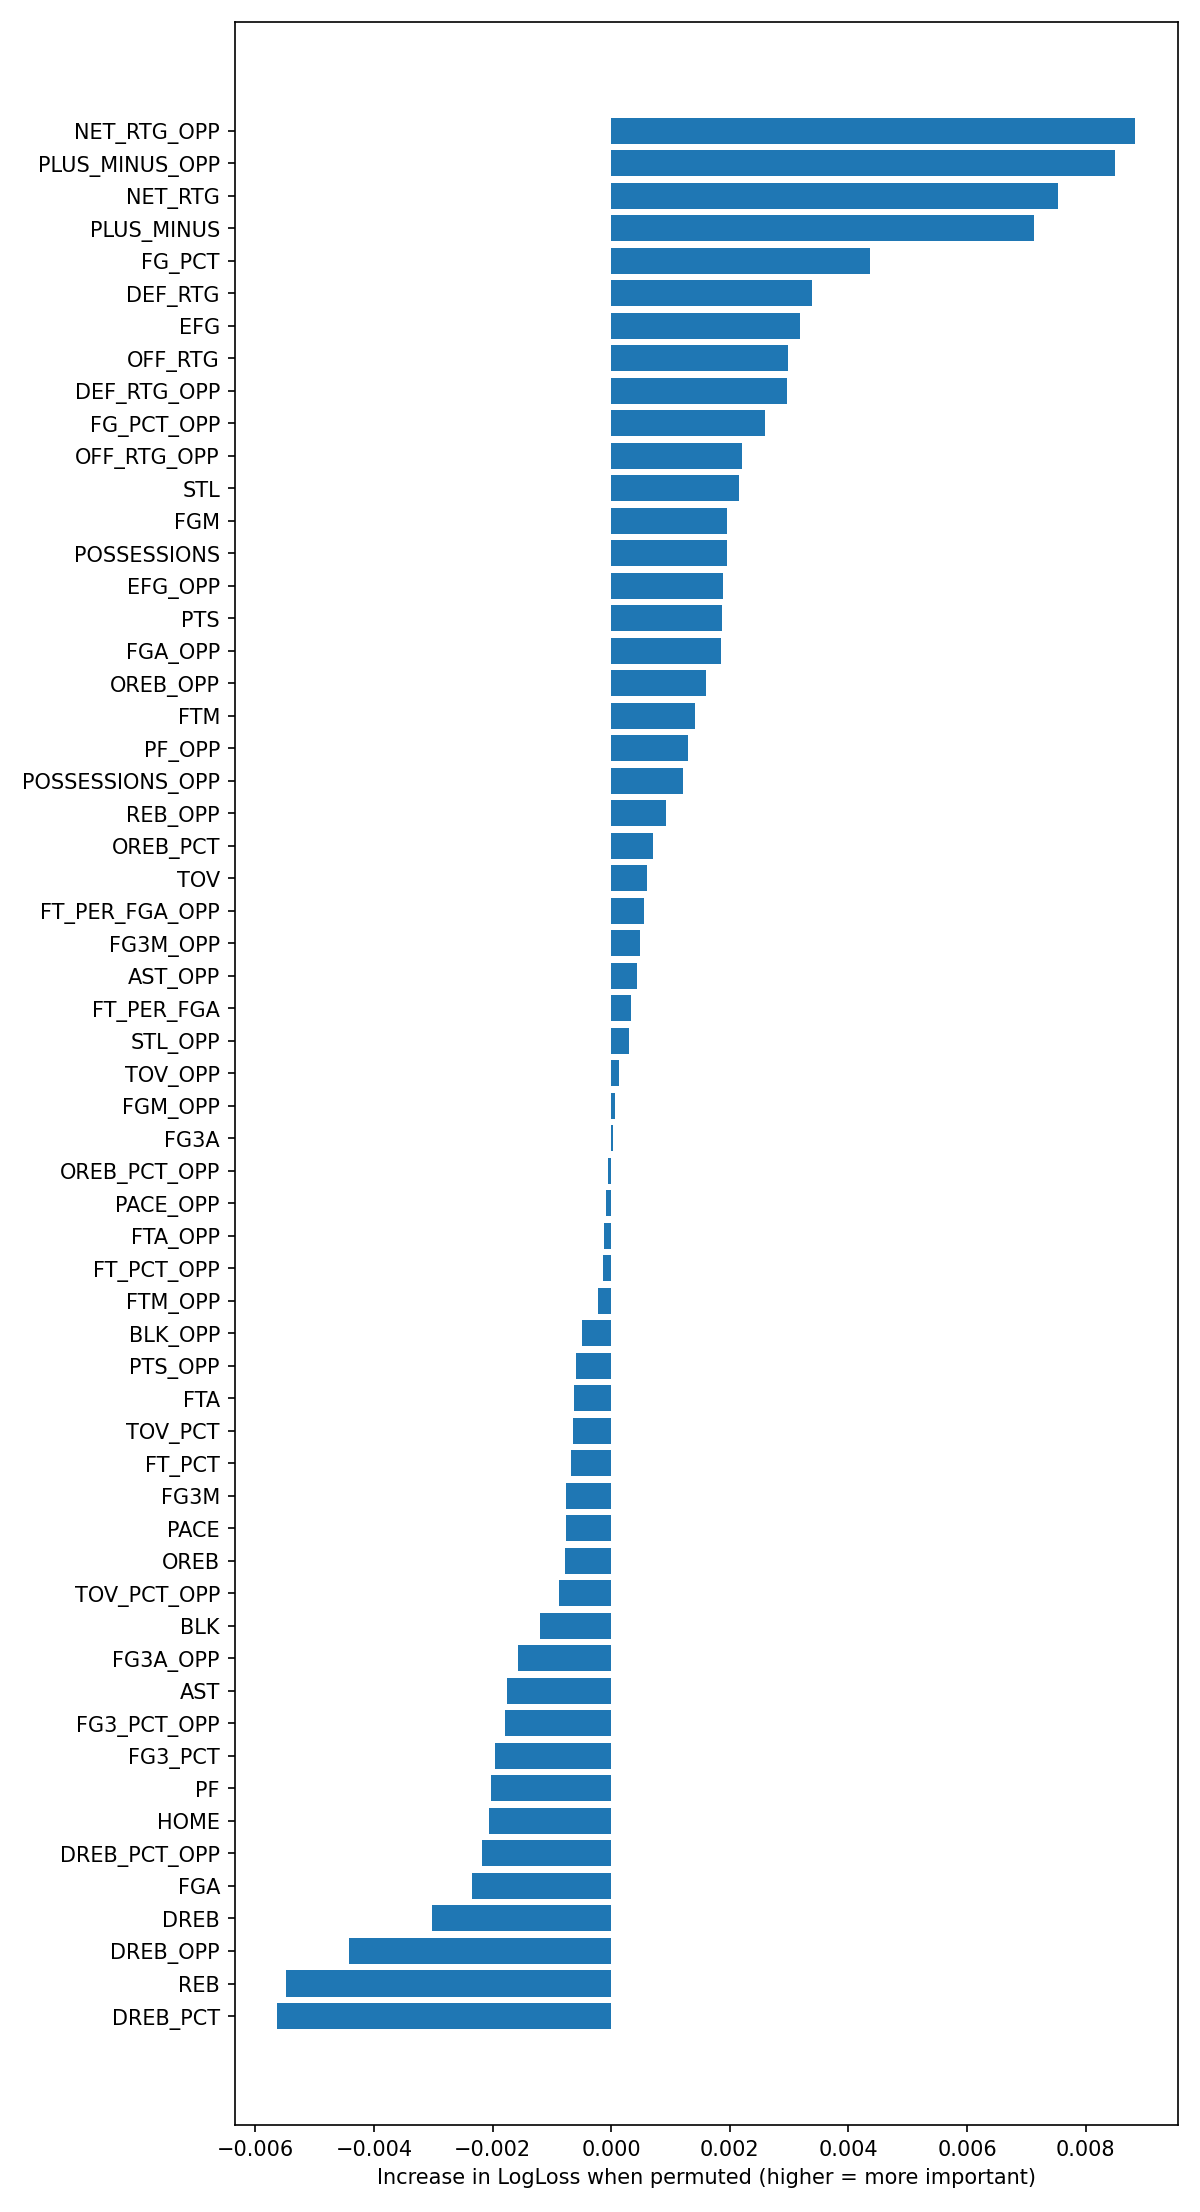

Source data for this figure (header and first rows):
feature, delta_logloss
NET_RTG_OPP, 0.008824
PLUS_MINUS_OPP, 0.008499
NET_RTG, 0.007527
PLUS_MINUS, 0.007122
FG_PCT, 0.00436
DEF_RTG, 0.003387
EFG, 0.003185
OFF_RTG, 0.002988
DEF_RTG_OPP, 0.002959
FG_PCT_OPP, 0.002601
OFF_RTG_OPP, 0.002199
STL, 0.002148
FGM, 0.001956
POSSESSIONS, 0.001953
EFG_OPP, 0.001889
PTS, 0.001872
FGA_OPP, 0.001849
OREB_OPP, 0.001596
FTM, 0.001419
PF_OPP, 0.001294
POSSESSIONS_OPP, 0.001203
REB_OPP, 0.0009211
OREB_PCT, 0.0007018
TOV, 0.0006
FT_PER_FGA_OPP, 0.000553
FG3M_OPP, 0.0004826
AST_OPP, 0.0004377
FT_PER_FGA, 0.0003286
STL_OPP, 0.0003046
TOV_OPP, 0.0001389
FGM_OPP, 6.565714557371649e-05
FG3A, 3.330161109149632e-05
OREB_PCT_OPP, -4.612758684230389e-05
PACE_OPP, -8.965929723647736e-05
FTA_OPP, -0.0001161
FT_PCT_OPP, -0.0001452
FTM_OPP, -0.0002178
BLK_OPP, -0.0004868
PTS_OPP, -0.0005861
FTA, -0.0006198
TOV_PCT, -0.0006372
FT_PCT, -0.0006701
FG3M, -0.0007554
PACE, -0.000769
OREB, -0.0007826
TOV_PCT_OPP, -0.000872
BLK, -0.001192
FG3A_OPP, -0.001573
AST, -0.001756
FG3_PCT_OPP, -0.001793
FG3_PCT, -0.001952
PF, -0.002023
HOME, -0.002063
DREB_PCT_OPP, -0.002174
FGA, -0.002342
DREB, -0.003027
DREB_OPP, -0.004425
REB, -0.005481
DREB_PCT, -0.005627
